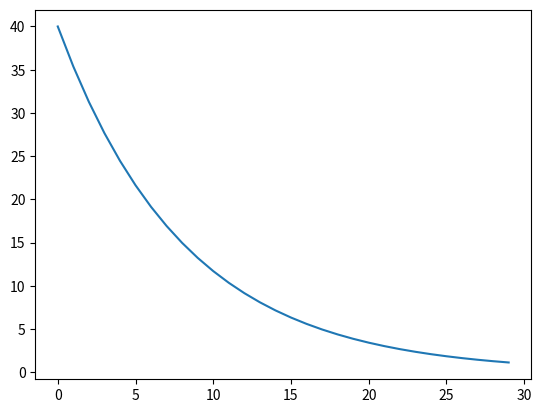

This figure's Python source:
import numpy as np
from matplotlib import pyplot as plt
from scipy.integrate import odeint


class Cytokine1(object):
    def __init__(self, **kwargs):
        """
        mu_pro = 1/20, # rate of clearance
        c0     = 10,   # rate of  background production
        c1     = 10,   #
        c2     = 50,   #
        n1     = 2,
        c3     = 10,   #(1/hr)
        c4     = 40,   #(pg/ml)
        n2     =  2,
        c5     = 10,   # (1/hr)
        I50    = 40,
        mu_ant = 1/5,  #(1/hr)
        c6     = 10,   #(pg/ml)
        c7     = 5,    #1/hr
        n3     = 2,
        c8     = 30,   #(1/hr)
        K50    = 40,   # (pg/ml)
        mu_plasma = 1/8, # 1/hr
        a0 = 0,
        s0 = 20,# initial dosage (pg/ml)
        p0 = 0  # initial dosage (pg/ml)
        """

        self.params = kwargs.copy()

        p0 = self.params.pop("p0")
        a0 = self.params.pop("a0")
        s0 = self.params.pop("s0")

        x0 = np.array([p0, a0, s0])

        self.initial_values = x0
        self.current_values = x0
        self.last_evaluated_time = 0.0  # time zero when consent time
        self.step_size = 1 / 60.0  # 1 minutes evaluation

    def p_positive_feedback(self, p, c0=10, c1=10, c2=50, n1=2, **kwargs):
        # pro-inflammator concetration (pg/ml)

        # The background pro-inflammatory production rate
        # c0    background production rate "(pg/ml/hr)"
        # c1    maximum production rate "(pg/ml/hr)"
        # c2    concentration where the half of maximum is secreted (pg/ml)

        # n1  cytokine receptor expression

        return c0 + c1 * (p**n1) / (c2**n1 + p**n1)

    def p_inhibition(self, a, c3, c4, n2=2, **kwargs):
        # c3   The regulation strength if anti-inflammatory cytokines acting on pro-inflammatory cytokines
        # c4   The regulation strength if anti-inflammatory cytokines acting on pro-inflammatory cytokines
        # n2   Cyto4kine receptor expression

        return c3 * (c4**n2) / (c4**n2 + a**n2)

    def p_steriod(self, s, c5, I50, **kwargs):
        # c5   Efficiency of steroid on inhibiting pro-inflammatory
        # I50  The concentration of steroid which binds to the half of the receptors
        return c5 * (I50 / (I50 + s))

    def pro_inflammatory_model(
        self, p, a, s, mu_pro, c0, c1, c2, n1, c3, c4, n2, c5, I50, **kwargs
    ):
        dp = -mu_pro * p + self.p_positive_feedback(
            p, c0, c1, c2, n1
        ) * self.p_inhibition(a, c3, c4, n2) * self.p_steriod(s, c5, I50)
        return dp

    def a_upregulate(self, p, c6, c7, n3, **kwargs):
        return c7 * ((p**n3) / (c6**n3 + p**n3))

    def a_steriod(self, s, c8, K50, **kwargs):
        return c8 * (K50 / (K50 + s))

    def anti_inflammatory_model(self, p, a, s, mu_ant, c6, c7, n3, c8, K50, **kwargs):
        da = -mu_ant * a + self.a_upregulate(p, c6, c7, n3) * self.a_steriod(s, c8, K50)
        return da

    def steriod(self, s, t, mu_plasma, **kwargs):
        ds = -mu_plasma * s
        return ds

    def model(self, x, t):
        (p, a, s) = x
        dx = [
            self.pro_inflammatory_model(p, a, s, **self.params),
            self.anti_inflammatory_model(p, a, s, **self.params),
            self.steriod(s, t, **self.params),
        ]
        return dx

    def evaluate_model(self, t, initial_values=None):
        """definition of function for LS fit
        x gives evaluation points,
        teta is an array of parameters to be varied for fit"""

        if initial_values is None:
            initial_values = self.initial_values

        # create an alias to f which passes the optional params
        model_with_params = lambda x, t: self.model(x, t)
        # calculate ode solution, retuen values for each entry of "x"
        r = odeint(model_with_params, initial_values, t)
        # in this case, we only need one of the dependent variable values
        return r

    def step_to(self, time):
        if self.last_evaluated_time < time:
            t = np.arange(self.last_evaluated_time, time, self.step_size)
            initial_values = self.current_values
            out = self.evaluate_model(t, initial_values)
            self.current_values = out[-1, :]
            self.last_evaluated_time = time

        return self.current_values

    def reset(self):
        self.current_values = self.initial_values
        self.last_evaluated_time = 0.0


if __name__ == "__main__":
    model1 = Cytokine1(
        mu_pro=1 / 20,  # rate of clearance
        c0=10,  # rate of  background production
        c1=10,  #
        c2=50,  #
        n1=2,
        c3=10,  # (1/hr)
        c4=40,  # (pg/ml)
        n2=2,
        c5=10,  # (1/hr)
        I50=40,
        mu_ant=1 / 5,  # (1/hr)
        c6=10,  # (pg/ml)
        c7=5,  # 1/hr
        n3=2,
        c8=30,  # (1/hr)
        K50=40,  # (pg/ml)
        mu_plasma=1 / 8,  # 1/hr
        a0=0,
        s0=40,  # initial dosage (pg/ml)
        p0=0,  # initial dosage (pg/ml))
    )
    mm = []
    for t in range(0, 30):
        o = model1.step_to(t)
        mm.append(o[2])
    plt.plot(mm)
